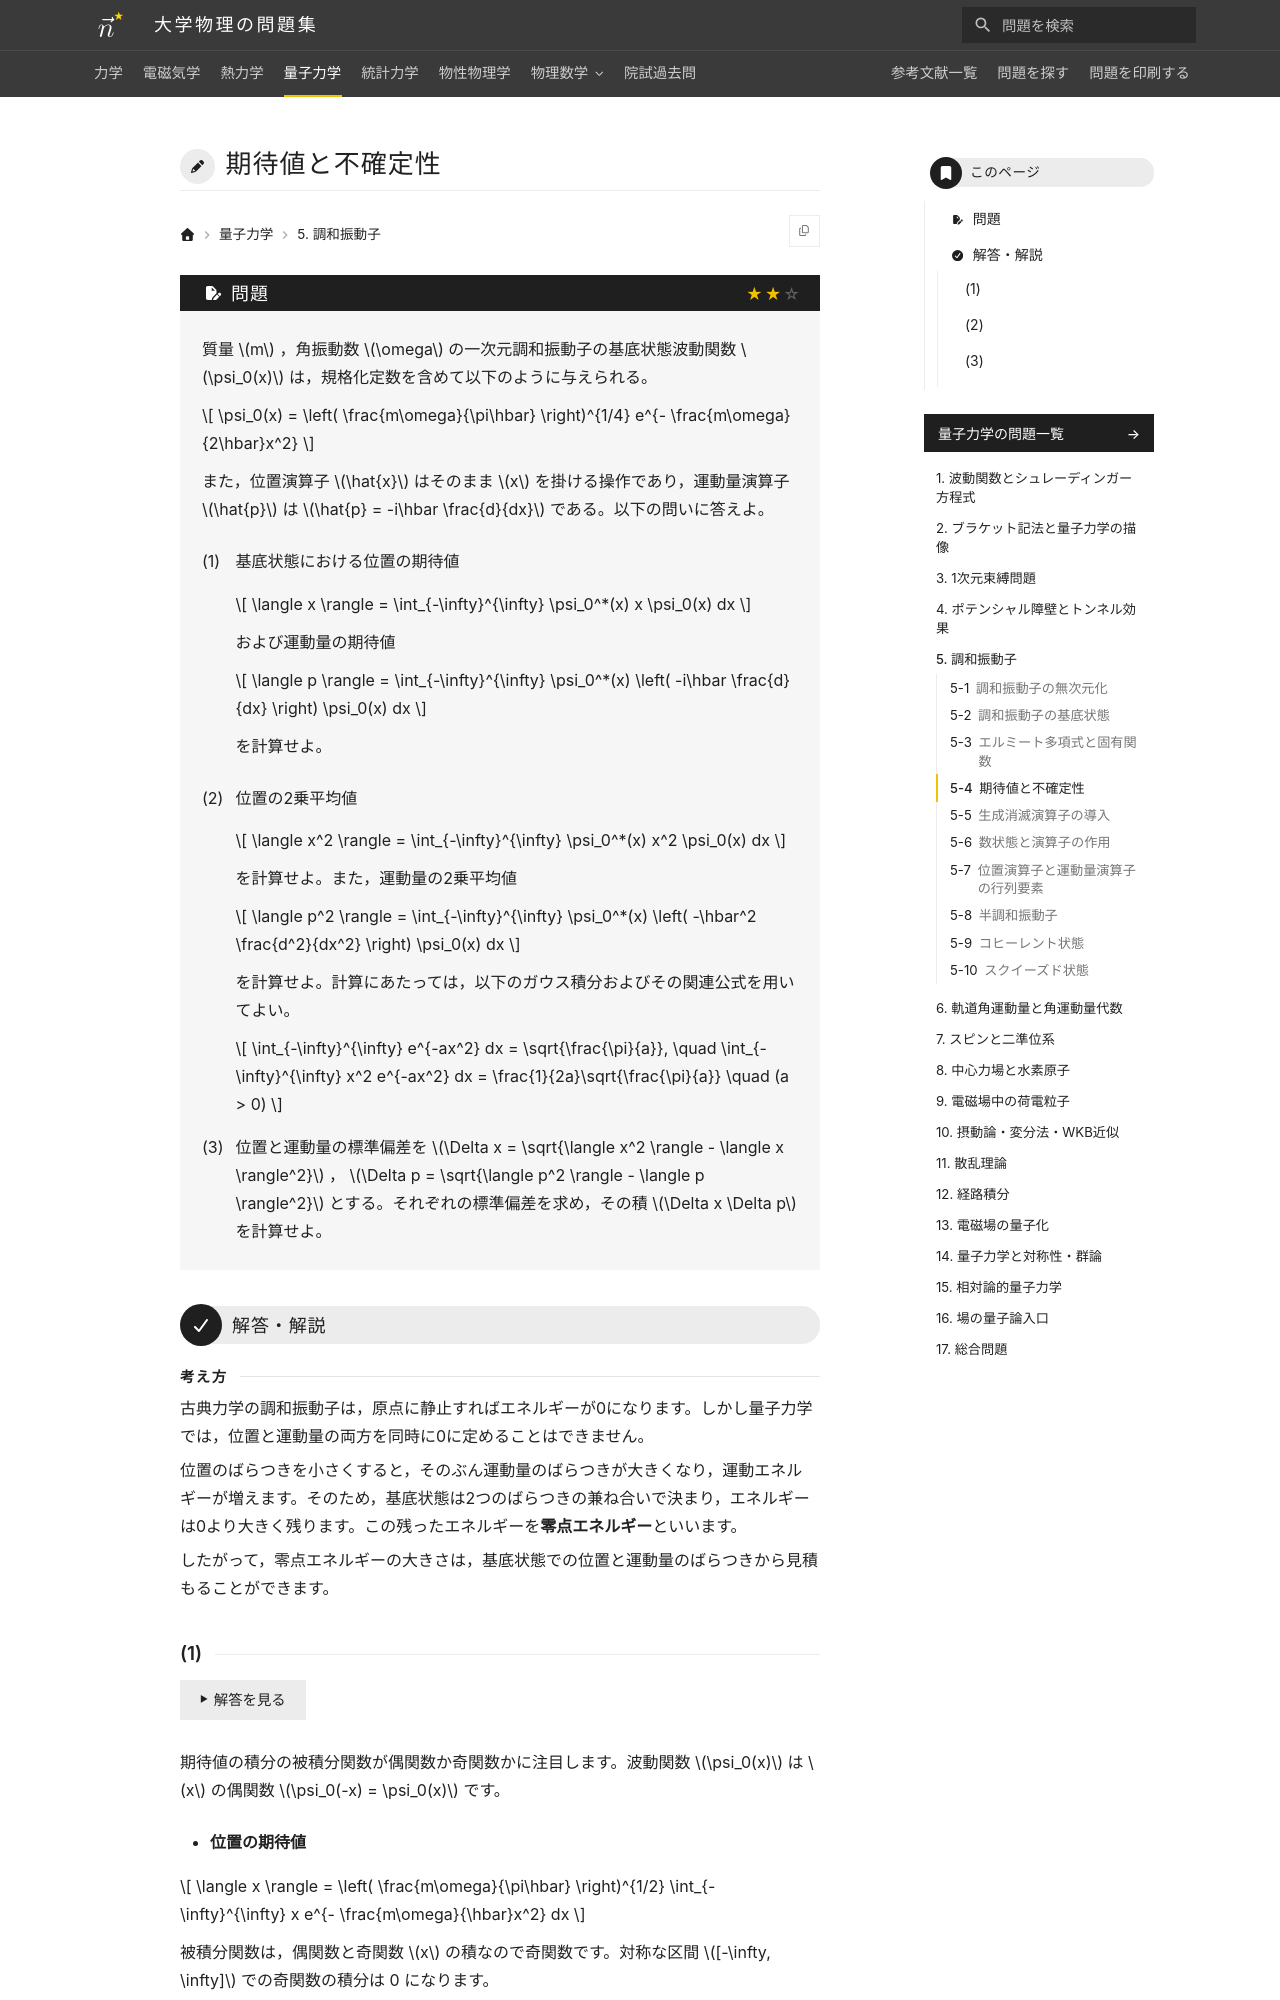

repository: Nanana-2/physics-site · page: 04quantum_mechanics/05/05_040/index.html · generator: mkdocs

---
tags:
  - 標準
---

# 期待値と不確定性

## 問題
質量 $m$ ，角振動数 $\omega$ の一次元調和振動子の基底状態波動関数 $\psi_0(x)$ は，規格化定数を含めて以下のように与えられる。

$$
\psi_0(x) = \left( \frac{m\omega}{\pi\hbar} \right)^{1/4} e^{- \frac{m\omega}{2\hbar}x^2}
$$

また，位置演算子 $\hat{x}$ はそのまま $x$ を掛ける操作であり，運動量演算子 $\hat{p}$ は $\hat{p} = -i\hbar \frac{d}{dx}$ である。以下の問いに答えよ。

(1) 基底状態における位置の期待値

$$
\langle x \rangle = \int_{-\infty}^{\infty} \psi_0^*(x) x \psi_0(x) dx
$$

および運動量の期待値

$$
\langle p \rangle = \int_{-\infty}^{\infty} \psi_0^*(x) \left( -i\hbar \frac{d}{dx} \right) \psi_0(x) dx
$$

を計算せよ。

(2) 位置の2乗平均値

$$
\langle x^2 \rangle = \int_{-\infty}^{\infty} \psi_0^*(x) x^2 \psi_0(x) dx
$$

を計算せよ。また，運動量の2乗平均値

$$
\langle p^2 \rangle = \int_{-\infty}^{\infty} \psi_0^*(x) \left( -\hbar^2 \frac{d^2}{dx^2} \right) \psi_0(x) dx
$$

を計算せよ。計算にあたっては，以下のガウス積分およびその関連公式を用いてよい。

$$
\int_{-\infty}^{\infty} e^{-ax^2} dx = \sqrt{\frac{\pi}{a}}, \quad \int_{-\infty}^{\infty} x^2 e^{-ax^2} dx = \frac{1}{2a}\sqrt{\frac{\pi}{a}} \quad (a > 0)
$$

(3) 位置と運動量の標準偏差を $\Delta x = \sqrt{\langle x^2 \rangle - \langle x \rangle^2}$ ， $\Delta p = \sqrt{\langle p^2 \rangle - \langle p \rangle^2}$ とする。それぞれの標準偏差を求め，その積 $\Delta x \Delta p$ を計算せよ。

---

## 解答・解説

<div class="approach" markdown>
古典力学の調和振動子は，原点に静止すればエネルギーが0になります。しかし量子力学では，位置と運動量の両方を同時に0に定めることはできません。

位置のばらつきを小さくすると，そのぶん運動量のばらつきが大きくなり，運動エネルギーが増えます。そのため，基底状態は2つのばらつきの兼ね合いで決まり，エネルギーは0より大きく残ります。この残ったエネルギーを**零点エネルギー**といいます。

したがって，零点エネルギーの大きさは，基底状態での位置と運動量のばらつきから見積もることができます。
</div>
